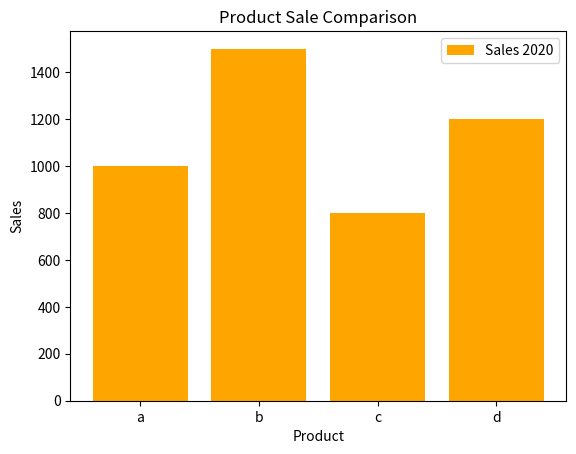

Python code for this plot:
import matplotlib.pyplot as plt

product = ['a', 'b', 'c', 'd']
sales = [1000, 1500, 800, 1200]

plt.bar(product, sales, color='orange', label='Sales 2020')

plt.xlabel('Product')
plt.ylabel('Sales')
plt.title('Product Sale Comparison')

plt.legend()
plt.show()
